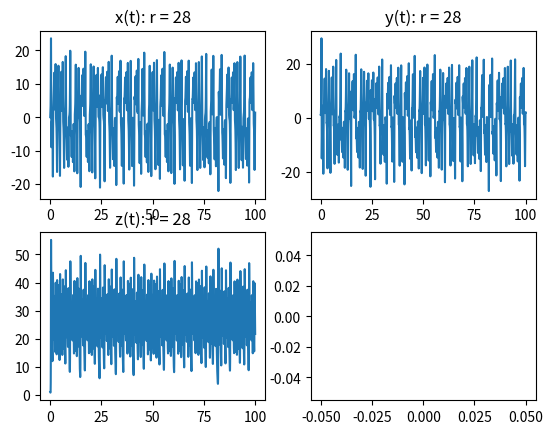

Python code for this plot: (Note: this script raises an exception after producing the figure.)
import numpy as np
import matplotlib.pyplot as plt
# This import registers the 3D projection, but is otherwise unused.
from mpl_toolkits.mplot3d import Axes3D  # noqa: F401 unused import
import time

# Start the timer
start = time.time()


def lorenz(x, y, z, s=15, r=28, b=2.667):
    '''
    Given:
       x, y, z: a point of interest in three dimensional space
       s, r, b: parameters defining the lorenz attractor
    Returns:
       x_dot, y_dot, z_dot: values of the lorenz attractor's partial
           derivatives at the point x, y, z
    '''
    x_dot = s * (y - x)
    y_dot = r * x - y - x * z
    z_dot = x * y - b * z
    return x_dot, y_dot, z_dot


t0 = 0
ts = np.linspace(0, 100, 10001)
dt = 0.01
num_steps = 10000

# Need one more for the initial values
xs = np.empty(num_steps + 1)
ys = np.empty(num_steps + 1)
zs = np.empty(num_steps + 1)

# Set initial values
xs[0], ys[0], zs[0] = (0., 1., 1.05)

# Step through "time", calculating the partial derivatives at the current point
# and using them to estimate the next point
for i in range(num_steps):
    x_dot, y_dot, z_dot = lorenz(xs[i], ys[i], zs[i])
    xs[i + 1] = xs[i] + (x_dot * dt)
    ys[i + 1] = ys[i] + (y_dot * dt)
    zs[i + 1] = zs[i] + (z_dot * dt)

figure, axis = plt.subplots(2, 2)
# For x(t)
axis[0, 0].plot(ts, xs)
axis[0, 0].set_title("x(t): r = 28")

# For y(t)
axis[0, 1].plot(ts, ys)
axis[0, 1].set_title("y(t): r = 28")

# For z(t)
axis[1, 0].plot(ts, zs)
axis[1, 0].set_title("z(t): r = 28")

# For Green's function of equation 2
axis[1, 1].plot()
axis[1, 1].set_title("")

# # Plot

fig = plt.figure()
ax = fig.gca(projection='3d')

ax.plot(xs, ys, zs, lw=0.5)
ax.set_xlabel("X Axis")
ax.set_ylabel("Y Axis")
ax.set_zlabel("Z Axis")
ax.set_title("Lorenz Attractor")

plt.show()

# Computes the amount of time the program took to execute
end = time.time()
print("Computing Time: ")
print(end - start, "in seconds")

